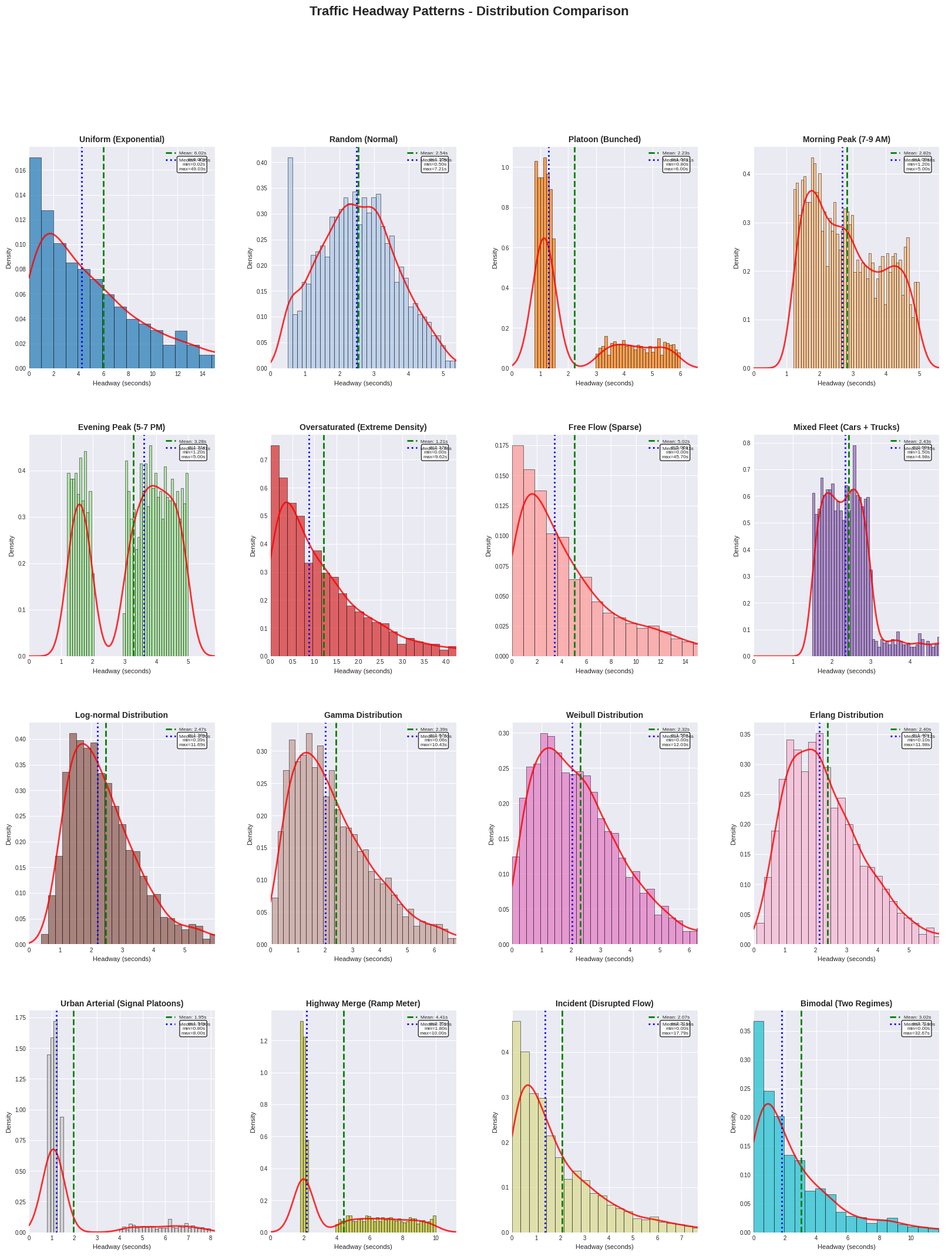
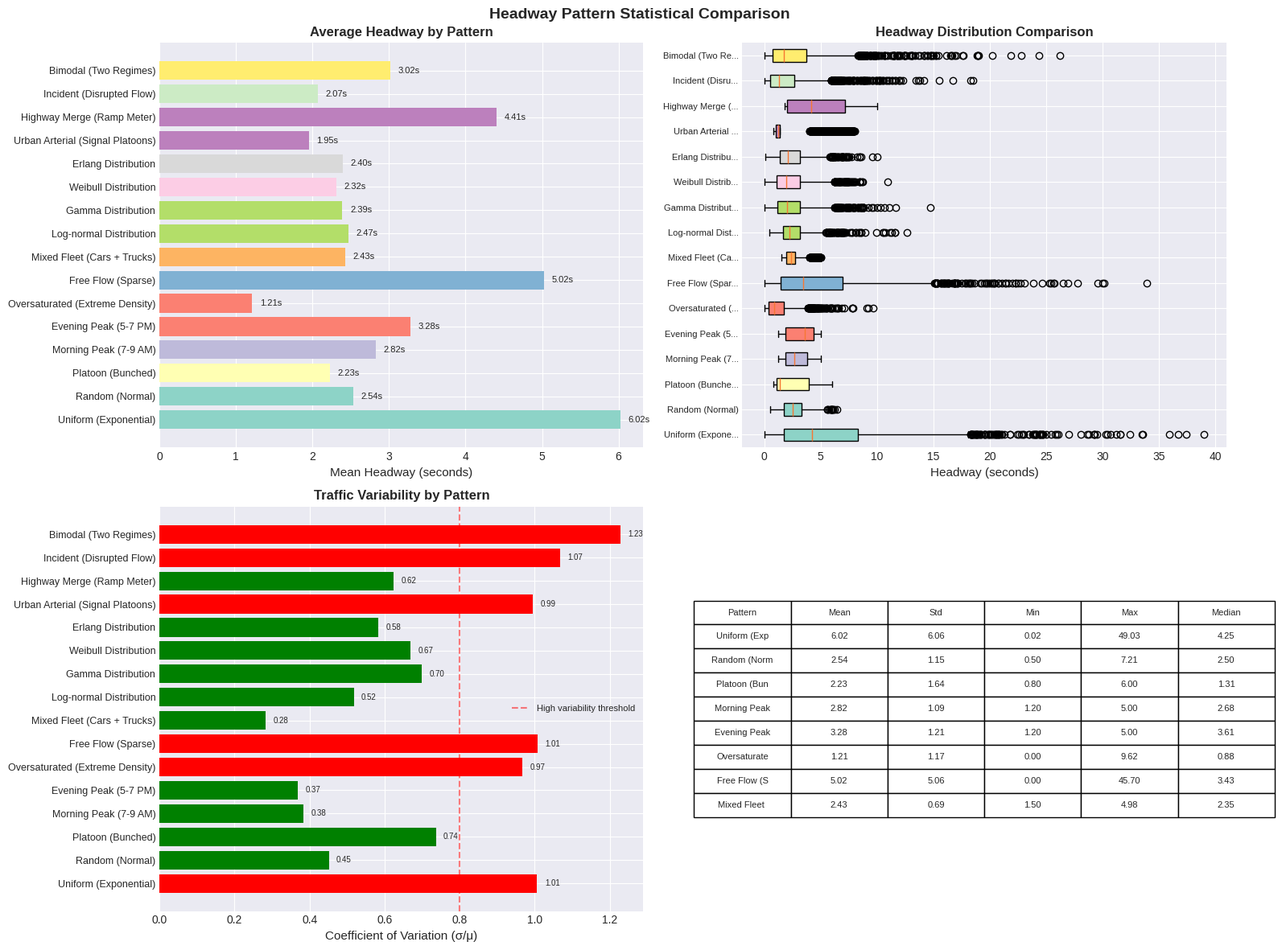
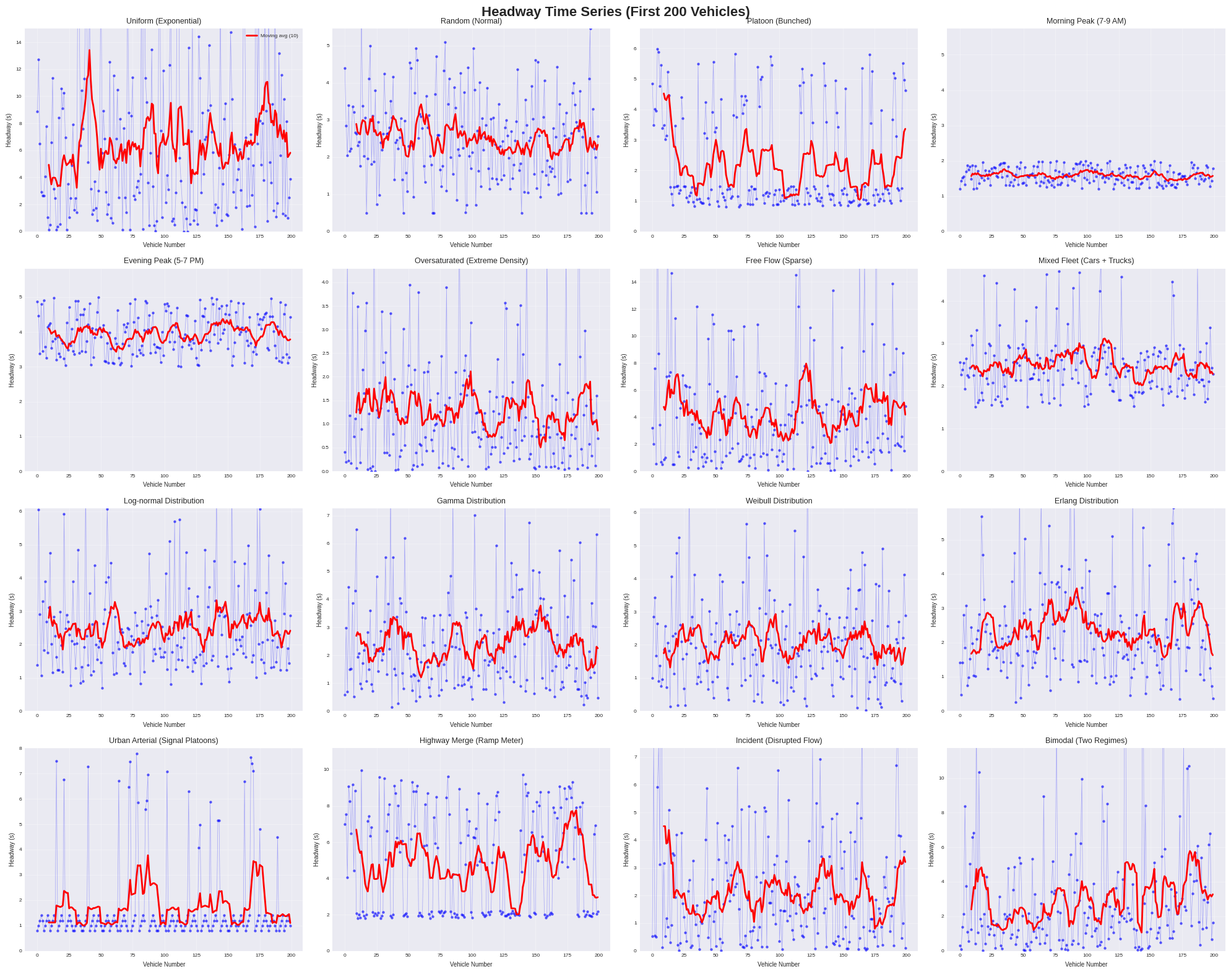

Reproduce these figures in Python, in order.
#!/usr/bin/env python3
"""
Headway Pattern Visualization for Traffic Signal Control Research
Plots all 16 headway patterns with statistical distributions
"""

import numpy as np
import matplotlib.pyplot as plt
import seaborn as sns
import pandas as pd
from scipy import stats  # This is correct
import warnings
warnings.filterwarnings('ignore')

# Set style
plt.style.use('seaborn-v0_8-darkgrid')
sns.set_palette("husl", 16)

# ============================================================================
# HEADWAY PATTERN GENERATORS
# ============================================================================

class HeadwayVisualizer:
    """Generate and visualize all headway patterns"""
    
    def __init__(self, n_vehicles=1000, duration=3600):
        self.n_vehicles = n_vehicles
        self.duration = duration
        np.random.seed(42)  # For reproducibility
        
        # Pattern categories for organization
        self.categories = {
            'Basic': ['uniform', 'random', 'platoon'],
            'Peak Hours': ['morning_peak', 'evening_peak'],
            'Extreme': ['oversaturated', 'free_flow', 'mixed_fleet'],
            'Statistical': ['lognormal', 'gamma', 'weibull', 'erlang'],
            'Realistic': ['urban_arterial', 'highway_merge', 'incident', 'bimodal']
        }
        
        # Pattern descriptions
        self.descriptions = {
            'uniform': 'Uniform (Exponential)',
            'random': 'Random (Normal)',
            'platoon': 'Platoon (Bunched)',
            'morning_peak': 'Morning Peak (7-9 AM)',
            'evening_peak': 'Evening Peak (5-7 PM)',
            'oversaturated': 'Oversaturated (Extreme Density)',
            'free_flow': 'Free Flow (Sparse)',
            'mixed_fleet': 'Mixed Fleet (Cars + Trucks)',
            'lognormal': 'Log-normal Distribution',
            'gamma': 'Gamma Distribution',
            'weibull': 'Weibull Distribution',
            'erlang': 'Erlang Distribution',
            'urban_arterial': 'Urban Arterial (Signal Platoons)',
            'highway_merge': 'Highway Merge (Ramp Meter)',
            'incident': 'Incident (Disrupted Flow)',
            'bimodal': 'Bimodal (Two Regimes)'
        }
        
        # Flow rates for context
        self.flow_rates = {
            'oversaturated': 900,
            'free_flow': 300,
            'default': 600
        }
    
    def generate_headways(self, pattern):
        """Generate headways for specified pattern"""
        n = self.n_vehicles
        
        if pattern == 'uniform':
            # Exponential distribution (Poisson process)
            mean_headway = 3600 / self.flow_rates.get(pattern, 600)
            return np.random.exponential(mean_headway, n)
        
        elif pattern == 'random':
            # Normal distribution with bounds
            headways = np.abs(np.random.normal(2.5, 1.2, n))
            return np.clip(headways, 0.5, 10)
        
        elif pattern == 'platoon':
            # Bunched arrivals with gaps
            headways = []
            i = 0
            while i < n:
                if np.random.random() < 0.3:
                    platoon_size = np.random.randint(3, 7)
                    headways.extend([np.random.uniform(0.8, 1.5) for _ in range(platoon_size)])
                    i += platoon_size
                else:
                    headways.append(np.random.uniform(3.0, 6.0))
                    i += 1
            return np.array(headways[:n])
        
        elif pattern == 'morning_peak':
            # Heavy traffic in first third (simulating 7-9 AM)
            headways = []
            for i in range(n):
                if i < n * 0.3:
                    headways.append(np.random.uniform(1.2, 2.0))
                elif i < n * 0.6:
                    headways.append(np.random.uniform(2.0, 3.0))
                else:
                    headways.append(np.random.uniform(3.0, 5.0))
            return np.array(headways)
        
        elif pattern == 'evening_peak':
            # Heavy traffic in middle third (simulating 5-7 PM)
            headways = []
            for i in range(n):
                if i < n * 0.4:
                    headways.append(np.random.uniform(3.0, 5.0))
                elif i < n * 0.7:
                    headways.append(np.random.uniform(1.2, 2.0))
                else:
                    headways.append(np.random.uniform(3.0, 5.0))
            return np.array(headways)
        
        elif pattern == 'oversaturated':
            # Extremely dense traffic
            return np.random.exponential(1.2, n)
        
        elif pattern == 'free_flow':
            # Very sparse traffic
            return np.random.exponential(5.0, n)
        
        elif pattern == 'mixed_fleet':
            # Cars (90%) + Trucks (10%)
            headways = []
            for _ in range(n):
                if np.random.random() < 0.1:
                    headways.append(np.random.uniform(3.0, 5.0))  # Truck
                else:
                    headways.append(np.random.uniform(1.5, 3.0))  # Car
            return np.array(headways)
        
        elif pattern == 'lognormal':
            # Log-normal distribution
            return np.random.lognormal(mean=0.8, sigma=0.5, size=n)
        
        elif pattern == 'gamma':
            # Gamma distribution
            return np.random.gamma(shape=2.0, scale=1.2, size=n)
        
        elif pattern == 'weibull':
            # Weibull distribution
            return np.random.weibull(a=1.5, size=n) * 2.5
        
        elif pattern == 'erlang':
            # Erlang (Gamma with integer shape)
            return np.random.gamma(shape=3.0, scale=0.8, size=n)
        
        elif pattern == 'urban_arterial':
            # Signal-induced platoons
            headways = []
            i = 0
            while i < n:
                if np.random.random() < 0.4:
                    platoon_size = np.random.randint(4, 11)
                    base = [0.8, 1.0, 1.2, 1.4, 1.2, 1.0, 0.8]
                    for j in range(min(platoon_size, len(base))):
                        headways.append(base[j])
                    i += platoon_size
                else:
                    headways.append(np.random.uniform(4.0, 8.0))
                    i += 1
            return np.array(headways[:n])
        
        elif pattern == 'highway_merge':
            # Ramp meter releases
            headways = []
            i = 0
            while i < n:
                if np.random.random() < 0.25:
                    release_size = np.random.randint(2, 5)
                    headways.extend([np.random.uniform(1.8, 2.2) for _ in range(release_size)])
                    i += release_size
                else:
                    headways.append(np.random.uniform(4.0, 10.0))
                    i += 1
            return np.array(headways[:n])
        
        elif pattern == 'incident':
            # Disrupted flow with incident in middle
            base = np.random.exponential(2.5, n)
            start = n // 3
            end = 2 * n // 3
            base[start:end] = np.random.exponential(1.2, end - start)
            return base
        
        elif pattern == 'bimodal':
            # Two distinct regimes
            headways = []
            for _ in range(n):
                if np.random.random() < 0.6:
                    headways.append(np.random.exponential(1.8))
                else:
                    headways.append(np.random.exponential(4.5))
            return np.array(headways)
        
        else:
            return np.random.exponential(2.5, n)
    
    def compute_statistics(self, headways):
        """Compute statistics for headways - FIXED: renamed to pattern_stats to avoid conflict"""
        pattern_stats = {
            'mean': float(np.mean(headways)),
            'std': float(np.std(headways)),
            'min': float(np.min(headways)),
            'max': float(np.max(headways)),
            'p5': float(np.percentile(headways, 5)),
            'p25': float(np.percentile(headways, 25)),
            'p50': float(np.percentile(headways, 50)),
            'p75': float(np.percentile(headways, 75)),
            'p95': float(np.percentile(headways, 95))
        }
        return pattern_stats
    
    def plot_all_patterns(self):
        """Create comprehensive visualization of all patterns"""
        
        # Create figure with subplots
        fig = plt.figure(figsize=(20, 24))
        
        # 1. Main grid of histograms (4x4)
        gs = fig.add_gridspec(4, 4, hspace=0.3, wspace=0.3)
        axs = gs.subplots()
        
        all_pattern_stats = []  # FIXED: renamed from all_stats
        
        # Flatten patterns list for iteration
        all_patterns = []
        for category, patterns in self.categories.items():
            all_patterns.extend(patterns)
        
        # Plot each pattern
        for idx, pattern in enumerate(all_patterns):
            row, col = idx // 4, idx % 4
            ax = axs[row, col]
            
            # Generate headways
            headways = self.generate_headways(pattern)
            pattern_stats = self.compute_statistics(headways)  # FIXED: renamed variable
            pattern_stats['pattern'] = pattern
            pattern_stats['category'] = self._get_category(pattern)
            all_pattern_stats.append(pattern_stats)
            
            # Plot histogram
            ax.hist(headways, bins=50, density=True, alpha=0.7, 
                   color=plt.cm.tab20(idx/16), edgecolor='black', linewidth=0.5)
            
            # Add KDE - FIXED: using stats.gaussian_kde correctly
            kde_x = np.linspace(0, min(15, np.percentile(headways, 95) * 1.2), 200)
            kde = stats.gaussian_kde(headways)  # This is correct - stats is the scipy module
            ax.plot(kde_x, kde(kde_x), 'r-', linewidth=2, alpha=0.8)
            
            # Add vertical lines for statistics
            ax.axvline(pattern_stats['mean'], color='green', linestyle='--', linewidth=2, 
                      label=f"Mean: {pattern_stats['mean']:.2f}s")
            ax.axvline(pattern_stats['p50'], color='blue', linestyle=':', linewidth=2, 
                      label=f"Median: {pattern_stats['p50']:.2f}s")
            
            # Customize
            ax.set_title(f"{self.descriptions[pattern]}", fontsize=10, fontweight='bold')
            ax.set_xlabel('Headway (seconds)', fontsize=8)
            ax.set_ylabel('Density', fontsize=8)
            ax.tick_params(labelsize=7)
            ax.set_xlim(0, min(15, pattern_stats['p95'] * 1.2))
            ax.legend(fontsize=6, loc='upper right')
            
            # Add stats box
            stats_text = f"σ={pattern_stats['std']:.2f}s\nmin={pattern_stats['min']:.2f}s\nmax={pattern_stats['max']:.2f}s"
            ax.text(0.95, 0.95, stats_text, transform=ax.transAxes, 
                   fontsize=6, verticalalignment='top', horizontalalignment='right',
                   bbox=dict(boxstyle='round', facecolor='white', alpha=0.8))
        
        plt.suptitle('Traffic Headway Patterns - Distribution Comparison', 
                    fontsize=16, fontweight='bold', y=0.98)
        
        # Save figure
        plt.savefig('headway_patterns_grid.png', dpi=300, bbox_inches='tight')
        plt.show()
        
        return all_pattern_stats
    
    def _get_category(self, pattern):
        """Get category for a pattern"""
        for category, patterns in self.categories.items():
            if pattern in patterns:
                return category
        return 'Other'
    
    def plot_comparison(self, all_pattern_stats):
        """Create comparison plots - FIXED: parameter renamed"""
        
        fig, axes = plt.subplots(2, 2, figsize=(16, 12))
        
        df = pd.DataFrame(all_pattern_stats)
        
        # 1. Mean headway by pattern
        ax = axes[0, 0]
        colors = [plt.cm.Set3(i/16) for i in range(len(df))]
        bars = ax.barh(range(len(df)), df['mean'], color=colors)
        ax.set_yticks(range(len(df)))
        ax.set_yticklabels([self.descriptions[p] for p in df['pattern']], fontsize=9)
        ax.set_xlabel('Mean Headway (seconds)', fontsize=11)
        ax.set_title('Average Headway by Pattern', fontweight='bold')
        
        # Add value labels
        for i, (bar, val) in enumerate(zip(bars, df['mean'])):
            ax.text(val + 0.1, bar.get_y() + bar.get_height()/2, 
                   f'{val:.2f}s', va='center', fontsize=8)
        
        # 2. Box plot comparison
        ax = axes[0, 1]
        patterns_short = [self.descriptions[p][:15] + ('...' if len(self.descriptions[p]) > 15 else '') 
                         for p in df['pattern']]
        bp_data = [self.generate_headways(p) for p in df['pattern']]
        box = ax.boxplot(bp_data, labels=patterns_short, vert=False, patch_artist=True)
        
        # Color boxes
        for patch, color in zip(box['boxes'], [plt.cm.Set3(i/16) for i in range(len(df))]):
            patch.set_facecolor(color)
        
        ax.set_xlabel('Headway (seconds)', fontsize=11)
        ax.set_title('Headway Distribution Comparison', fontweight='bold')
        ax.tick_params(axis='y', labelsize=8)
        
        # 3. Coefficient of variation
        ax = axes[1, 0]
        df['cv'] = df['std'] / df['mean']
        colors = ['red' if cv > 0.8 else 'green' for cv in df['cv']]
        bars = ax.barh(range(len(df)), df['cv'], color=colors)
        ax.set_yticks(range(len(df)))
        ax.set_yticklabels([self.descriptions[p] for p in df['pattern']], fontsize=9)
        ax.set_xlabel('Coefficient of Variation (σ/μ)', fontsize=11)
        ax.set_title('Traffic Variability by Pattern', fontweight='bold')
        ax.axvline(0.8, color='red', linestyle='--', alpha=0.5, label='High variability threshold')
        
        # Add value labels
        for i, (bar, val) in enumerate(zip(bars, df['cv'])):
            ax.text(val + 0.02, bar.get_y() + bar.get_height()/2, 
                   f'{val:.2f}', va='center', fontsize=7)
        
        ax.legend(fontsize=8)
        
        # 4. Statistics table
        ax = axes[1, 1]
        ax.axis('tight')
        ax.axis('off')
        
        # Show top 8 patterns to avoid crowding
        table_data = []
        for i, row in df.head(8).iterrows():
            table_data.append([
                self.descriptions[row['pattern']][:12],
                f"{row['mean']:.2f}",
                f"{row['std']:.2f}",
                f"{row['min']:.2f}",
                f"{row['max']:.2f}",
                f"{row['p50']:.2f}"
            ])
        
        table = ax.table(cellText=table_data,
                        colLabels=['Pattern', 'Mean', 'Std', 'Min', 'Max', 'Median'],
                        cellLoc='center', loc='center')
        table.auto_set_font_size(False)
        table.set_fontsize(8)
        table.scale(1.2, 1.5)
        
        plt.suptitle('Headway Pattern Statistical Comparison', fontsize=14, fontweight='bold')
        plt.tight_layout()
        plt.savefig('headway_patterns_comparison.png', dpi=300, bbox_inches='tight')
        plt.show()
    
    def plot_time_series(self):
        """Plot time series for selected patterns"""
        
        fig, axes = plt.subplots(4, 4, figsize=(20, 16))
        fig.suptitle('Headway Time Series (First 200 Vehicles)', fontsize=16, fontweight='bold')
        
        all_patterns = []
        for category, patterns in self.categories.items():
            all_patterns.extend(patterns)
        
        for idx, pattern in enumerate(all_patterns):
            row, col = idx // 4, idx % 4
            ax = axes[row, col]
            
            headways = self.generate_headways(pattern)
            cumulative_time = np.cumsum(headways)
            
            # Plot first 200 vehicles
            n_plot = min(200, len(headways))
            ax.scatter(range(n_plot), headways[:n_plot], s=5, alpha=0.5, c='blue')
            ax.plot(range(n_plot), headways[:n_plot], 'b-', alpha=0.3, linewidth=0.5)
            
            # Add moving average
            if n_plot > 20:
                moving_avg = np.convolve(headways[:n_plot], np.ones(10)/10, mode='valid')
                ax.plot(range(9, 9 + len(moving_avg)), moving_avg, 'r-', linewidth=2, label='Moving avg (10)')
            
            ax.set_title(self.descriptions[pattern], fontsize=9)
            ax.set_xlabel('Vehicle Number', fontsize=7)
            ax.set_ylabel('Headway (s)', fontsize=7)
            ax.set_ylim(0, min(15, np.percentile(headways, 95) * 1.2))
            ax.tick_params(labelsize=6)
            ax.grid(True, alpha=0.3)
            
            if idx == 0:
                ax.legend(fontsize=6)
        
        plt.tight_layout()
        plt.savefig('headway_patterns_timeseries.png', dpi=300, bbox_inches='tight')
        plt.show()
    
    def print_summary(self, all_pattern_stats):
        """Print summary statistics - FIXED: parameter renamed"""
        
        print("\n" + "="*80)
        print("HEADWAY PATTERNS - SUMMARY STATISTICS")
        print("="*80)
        
        df = pd.DataFrame(all_pattern_stats)
        
        for category in self.categories.keys():
            print(f"\n{category} PATTERNS:")
            print("-" * 60)
            cat_df = df[df['category'] == category]
            
            for _, row in cat_df.iterrows():
                pattern = row['pattern']
                print(f"\n  {self.descriptions[pattern]}:")
                print(f"    Mean: {row['mean']:.3f}s | Std: {row['std']:.3f}s")
                print(f"    Min: {row['min']:.3f}s | Max: {row['max']:.3f}s")
                print(f"    Percentiles: 5th={row['p5']:.2f}s, 50th={row['p50']:.2f}s, 95th={row['p95']:.2f}s")
        
        print("\n" + "="*80)


# ============================================================================
# MAIN EXECUTION
# ============================================================================

def main():
    """Main function to generate all plots"""
    
    print("\n" + "="*80)
    print("HEADWAY PATTERN VISUALIZATION")
    print("16 Different Traffic Patterns")
    print("="*80)
    
    # Create visualizer
    visualizer = HeadwayVisualizer(n_vehicles=2000)
    
    # Generate all patterns and get statistics
    print("\n📊 Generating headway patterns...")
    all_pattern_stats = visualizer.plot_all_patterns()
    
    # Print summary statistics
    visualizer.print_summary(all_pattern_stats)
    
    # Plot comparison
    print("\n📈 Creating comparison plots...")
    visualizer.plot_comparison(all_pattern_stats)
    
    # Plot time series
    print("\n⏱️  Creating time series plots...")
    visualizer.plot_time_series()
    
    print("\n✅ All plots saved!")
    print("   - headway_patterns_grid.png")
    print("   - headway_patterns_comparison.png")
    print("   - headway_patterns_timeseries.png")
    print("\n📊 Check the current directory for the generated PNG files.")

if __name__ == "__main__":
    main()
